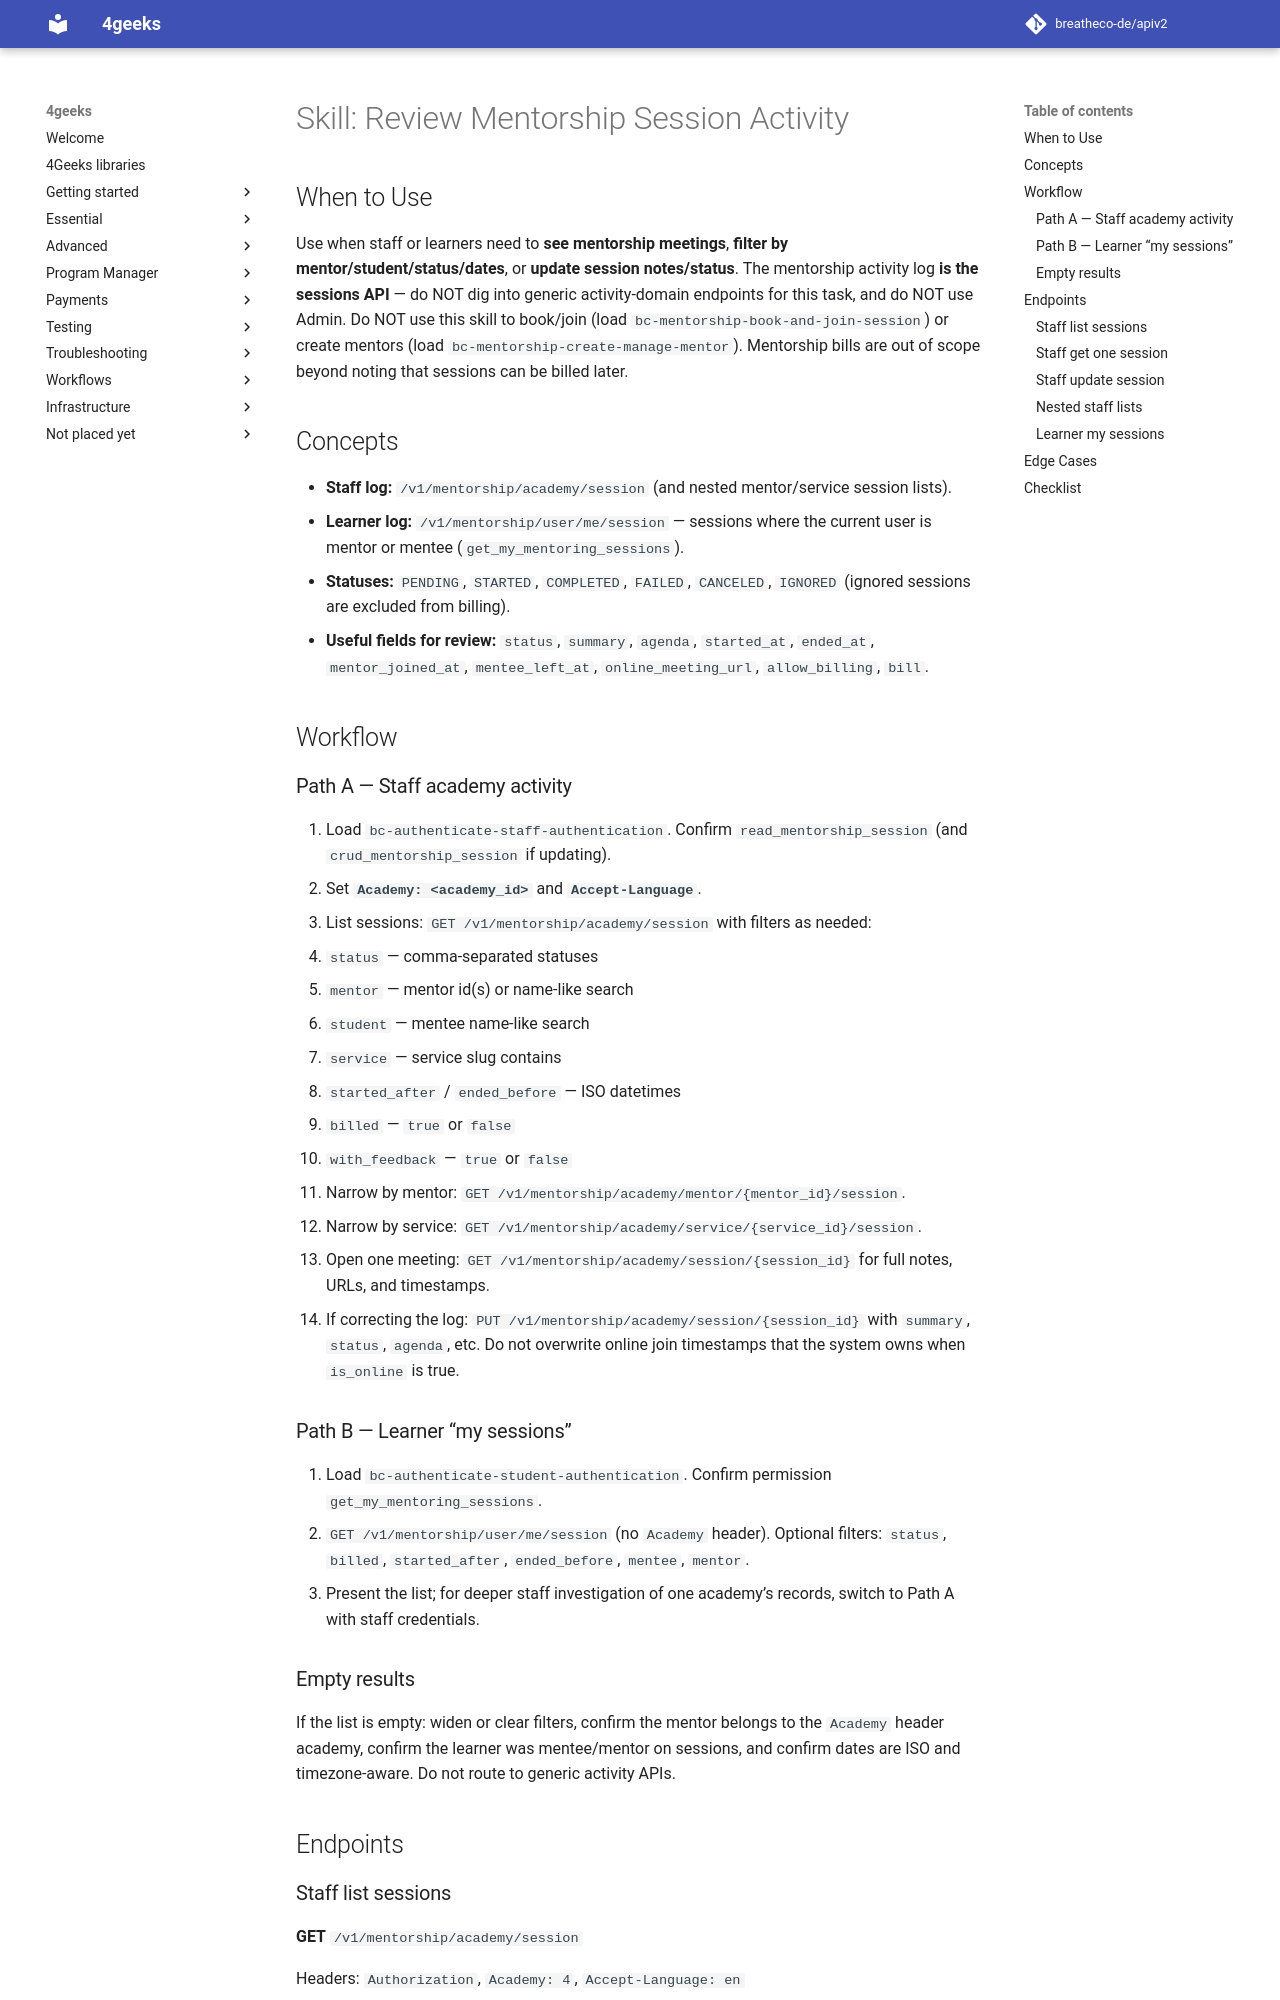

repository: breatheco-de/apiv2 · page: agent-docs/skills/bc-mentorship-review-session-activity/SKILL/index.html · generator: mkdocs

---
name: bc-mentorship-review-session-activity
description: Use when reviewing mentorship meeting history via academy or user/me session APIs (filters, notes, status); do NOT use for booking/join short links, creating mentors, generic activity feeds, or mentorship bill payout deep-dives.
requires:
  - bc-authenticate-staff-authentication
  - bc-authenticate-student-authentication
---

# Skill: Review Mentorship Session Activity

## When to Use

Use when staff or learners need to **see mentorship meetings**, **filter by mentor/student/status/dates**, or **update session notes/status**. The mentorship activity log **is the sessions API** — do NOT dig into generic activity-domain endpoints for this task, and do NOT use Admin. Do NOT use this skill to book/join (load `bc-mentorship-book-and-join-session`) or create mentors (load `bc-mentorship-create-manage-mentor`). Mentorship bills are out of scope beyond noting that sessions can be billed later.

## Concepts

- **Staff log:** `/v1/mentorship/academy/session` (and nested mentor/service session lists).
- **Learner log:** `/v1/mentorship/user/me/session` — sessions where the current user is mentor or mentee (`get_my_mentoring_sessions`).
- **Statuses:** `PENDING`, `STARTED`, `COMPLETED`, `FAILED`, `CANCELED`, `IGNORED` (ignored sessions are excluded from billing).
- **Useful fields for review:** `status`, `summary`, `agenda`, `started_at`, `ended_at`, `mentor_joined_at`, `mentee_left_at`, `online_meeting_url`, `allow_billing`, `bill`.

## Workflow

### Path A — Staff academy activity

1. Load `bc-authenticate-staff-authentication`. Confirm `read_mentorship_session` (and `crud_mentorship_session` if updating).
2. Set **`Academy: <academy_id>`** and **`Accept-Language`**.
3. List sessions: `GET /v1/mentorship/academy/session` with filters as needed:
   - `status` — comma-separated statuses
   - `mentor` — mentor id(s) or name-like search
   - `student` — mentee name-like search
   - `service` — service slug contains
   - `started_after` / `ended_before` — ISO datetimes
   - `billed` — `true` or `false`
   - `with_feedback` — `true` or `false`
4. Narrow by mentor: `GET /v1/mentorship/academy/mentor/{mentor_id}/session`.
5. Narrow by service: `GET /v1/mentorship/academy/service/{service_id}/session`.
6. Open one meeting: `GET /v1/mentorship/academy/session/{session_id}` for full notes, URLs, and timestamps.
7. If correcting the log: `PUT /v1/mentorship/academy/session/{session_id}` with `summary`, `status`, `agenda`, etc. Do not overwrite online join timestamps that the system owns when `is_online` is true.
